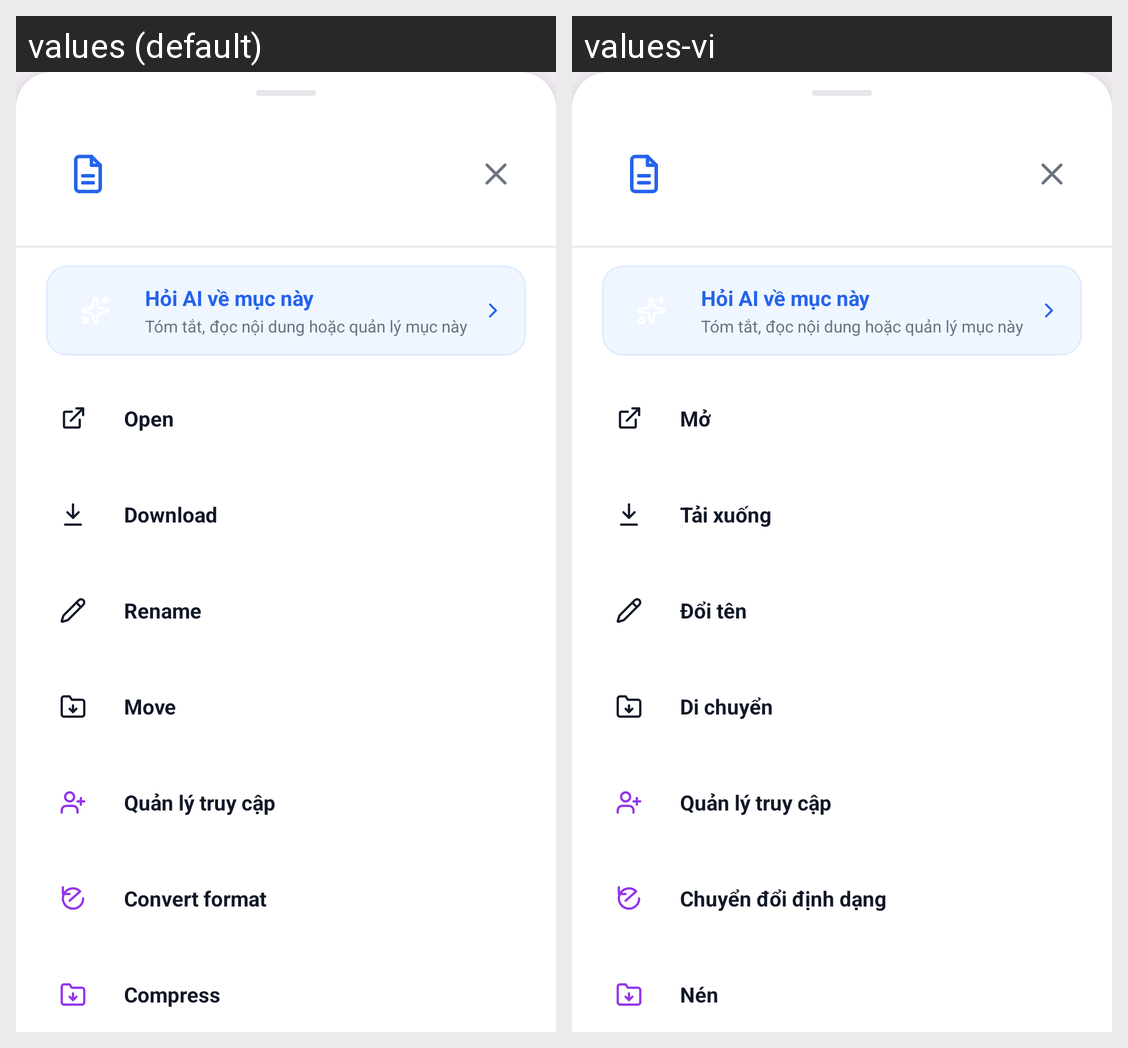

This grid shows one Android layout under two languages. Give, for every string resource on the screen, its name, the default text and each shown locale's text.
Android screen res/layout/bottom_sheet_file_actions.xml rendered under 2 locales, left to right: values (default), values-vi. Device: Nexus 5 (rendered at 1080×1920; each locale shown at half size, 540×960, under a caption strip naming it); theme Theme.FileManagementApp.
Strings drawn on this screen, with the default value and each locale's value (text and hints the layout hard-codes, and strings that could not be matched under every locale, appear in the picture but are not listed):

action_open
  values: Open
  values-vi: Mở

action_download
  values: Download
  values-vi: Tải xuống

action_rename
  values: Rename
  values-vi: Đổi tên

action_move
  values: Move
  values-vi: Di chuyển

action_convert
  values: Convert format
  values-vi: Chuyển đổi định dạng

preview_action_compress
  values: Compress
  values-vi: Nén
